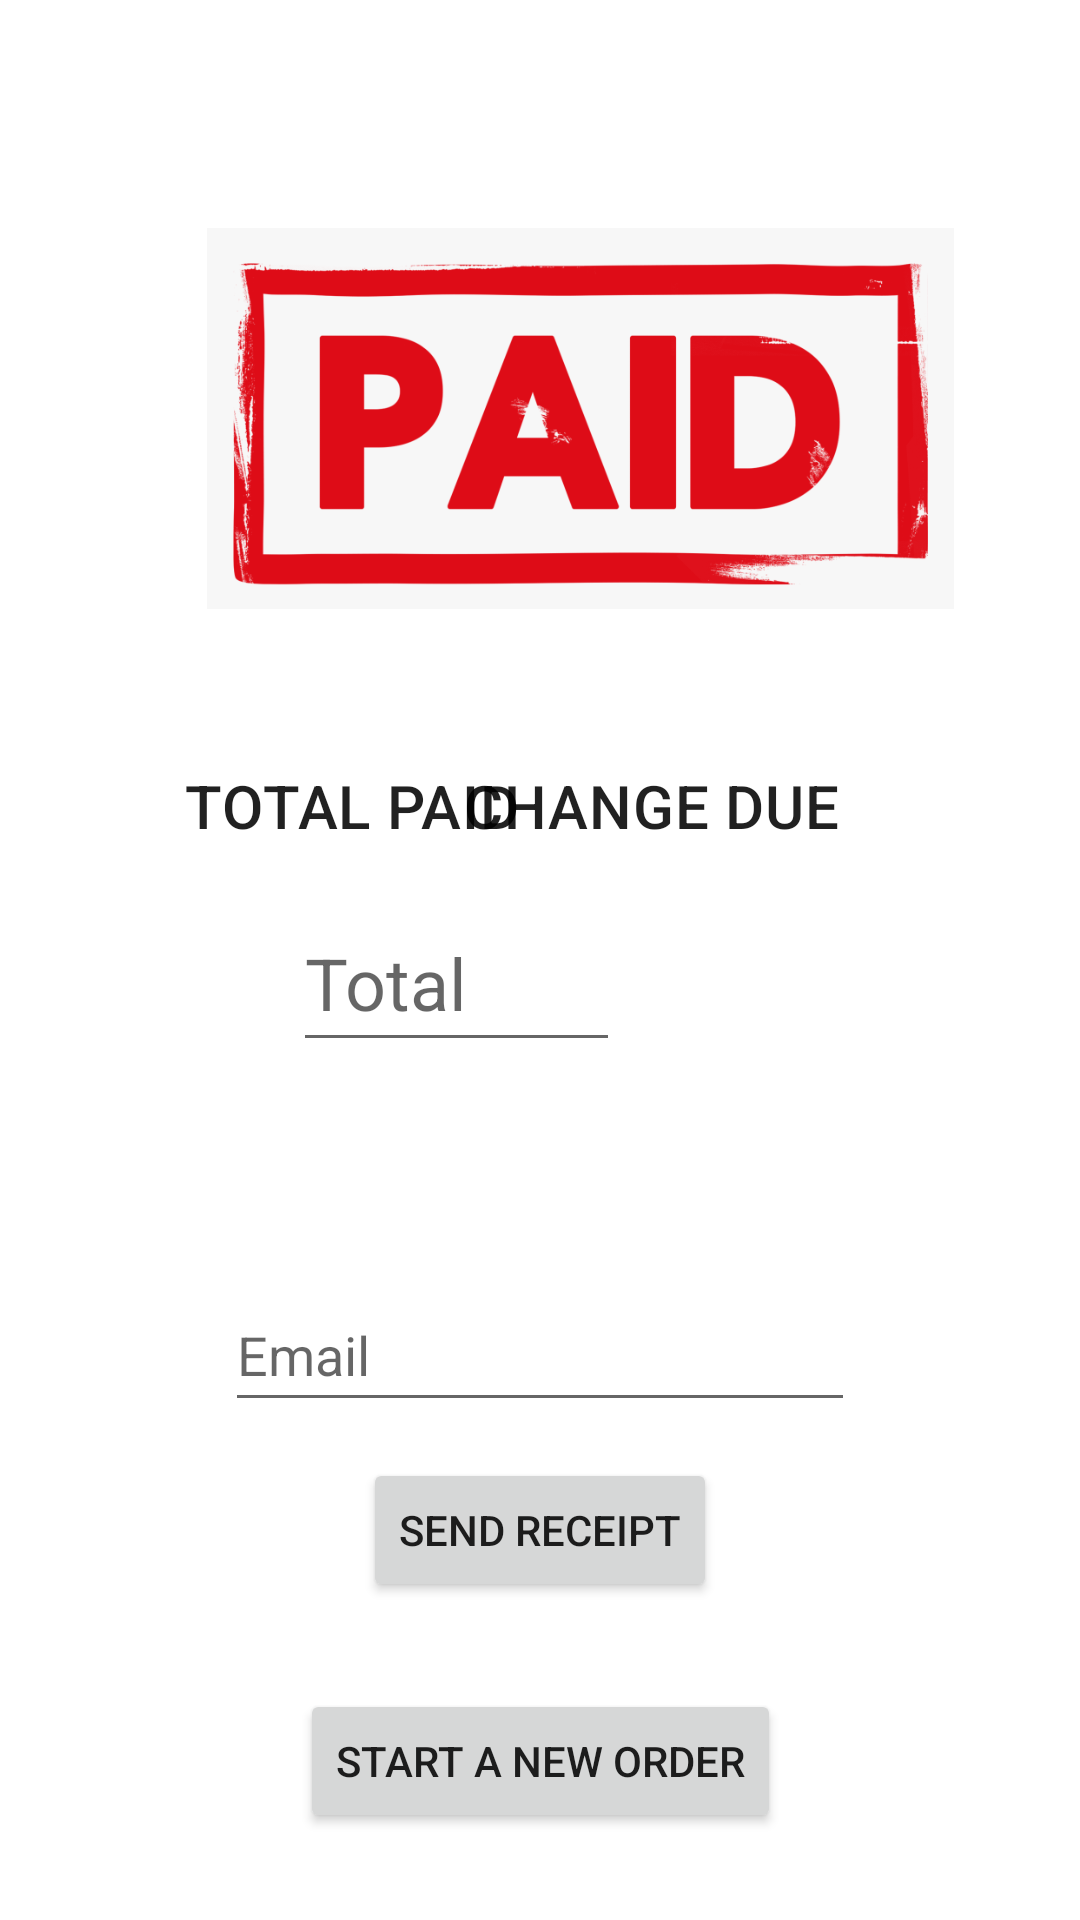

The Android layout XML behind this screen, and the referenced resources:
<!-- AndroidManifest.xml: application theme Theme.POS -->
<!-- res/layout/checkout.xml -->
<?xml version="1.0" encoding="utf-8"?>
<layout xmlns:android="http://schemas.android.com/apk/res/android"
    xmlns:app="http://schemas.android.com/apk/res-auto"
    xmlns:tools="http://schemas.android.com/tools">

    <data>

    </data>

    <androidx.constraintlayout.widget.ConstraintLayout
        android:layout_width="match_parent"
        android:layout_height="match_parent">

        <ImageView
            android:id="@+id/paidImageView"
            android:layout_width="249dp"
            android:layout_height="207dp"
            android:layout_marginTop="36dp"
            android:contentDescription="@string/total_paid"
            app:layout_constraintEnd_toEndOf="parent"
            app:layout_constraintHorizontal_bias="0.623"
            app:layout_constraintStart_toStartOf="parent"
            app:layout_constraintTop_toTopOf="parent"
            app:srcCompat="@drawable/paid" />

        <TextView
            android:id="@+id/paidTextView"
            android:layout_width="wrap_content"
            android:layout_height="wrap_content"
            android:layout_marginStart="80dp"
            android:layout_marginTop="12dp"
            android:text="@string/total_paid"
            android:textAppearance="?attr/textAppearanceHeadline6"
            app:layout_constraintEnd_toStartOf="@+id/changeDueTextView"
            app:layout_constraintStart_toStartOf="parent"
            app:layout_constraintTop_toBottomOf="@+id/paidImageView" />

        <TextView
            android:id="@+id/changeDueTextView"
            android:layout_width="wrap_content"
            android:layout_height="wrap_content"
            android:layout_marginTop="12dp"
            android:layout_marginEnd="80dp"
            android:text="@string/change_due"
            android:textAppearance="?attr/textAppearanceHeadline6"
            app:layout_constraintEnd_toEndOf="parent"
            app:layout_constraintTop_toBottomOf="@+id/paidImageView" />

        <TextView
            android:id="@+id/changeTextView"
            android:layout_width="wrap_content"
            android:layout_height="wrap_content"
            android:layout_marginTop="32dp"
            android:layout_marginEnd="148dp"
            android:text=""
            android:textAppearance="?attr/textAppearanceHeadline5"
            app:layout_constraintEnd_toEndOf="parent"
            app:layout_constraintTop_toBottomOf="@+id/changeDueTextView" />

        <EditText
            android:id="@+id/editTextTotalPaid"
            android:layout_width="109dp"
            android:layout_height="56dp"
            android:layout_marginStart="92dp"
            android:layout_marginTop="16dp"
            android:autofillHints=""
            android:ems="10"
            android:hint="@string/total"
            android:inputType="numberDecimal"
            android:text=""
            android:textSize="24sp"
            app:layout_constraintEnd_toStartOf="@+id/changeTextView"
            app:layout_constraintStart_toStartOf="parent"
            app:layout_constraintTop_toBottomOf="@+id/paidTextView" />


        <EditText
            android:id="@+id/editTextEmail"
            android:layout_width="wrap_content"
            android:layout_height="wrap_content"
            android:layout_marginTop="72dp"
            android:ems="10"
            android:hint="@string/email"
            android:inputType="textEmailAddress"
            android:minHeight="48dp"
            app:layout_constraintEnd_toEndOf="parent"
            app:layout_constraintStart_toStartOf="parent"
            app:layout_constraintTop_toBottomOf="@+id/editTextTotalPaid" />

        <Button
            android:id="@+id/sendEmailButton"
            android:layout_width="wrap_content"
            android:layout_height="wrap_content"
            android:layout_marginTop="12dp"
            android:text="@string/send_receipt"
            app:layout_constraintEnd_toEndOf="parent"
            app:layout_constraintStart_toStartOf="parent"
            app:layout_constraintTop_toBottomOf="@+id/editTextEmail" />

        <Button
            android:id="@+id/newOrderButton"
            android:layout_width="wrap_content"
            android:layout_height="wrap_content"
            android:text="@string/new_order"
            app:layout_constraintBottom_toBottomOf="parent"
            app:layout_constraintEnd_toEndOf="parent"
            app:layout_constraintStart_toStartOf="parent"
            app:layout_constraintTop_toBottomOf="@+id/sendEmailButton" />

    </androidx.constraintlayout.widget.ConstraintLayout>
</layout>
<!-- resources referenced by this layout -->
<resources>
  <!-- drawable paid: png bitmap (drawable-v24, 60527 bytes) -->
  <string name="change_due">CHANGE DUE</string>
  <string name="email">Email</string>
  <string name="new_order">Start a New Order</string>
  <string name="send_receipt">Send Receipt</string>
  <string name="total"> Total</string>
  <string name="total_paid">TOTAL PAID</string>
  <style name="Theme.POS" parent="Theme.MaterialComponents.DayNight.DarkActionBar">
          
          <item name="colorPrimary">@color/red_500</item>
          <item name="colorPrimaryVariant">@color/red_700</item>
          <item name="colorOnPrimary">@color/white</item>
          
          <item name="colorSecondary">@color/teal_200</item>
          <item name="colorSecondaryVariant">@color/teal_700</item>
          <item name="colorOnSecondary">@color/black</item>
          
          <item name="android:statusBarColor">?attr/colorPrimaryVariant</item>
          
  
      </style>
  <color name="red_500">#1478a3</color>
  <color name="red_700">#10567f</color>
  <color name="white">#FFFFFFFF</color>
  <color name="teal_200">#FF03DAC5</color>
  <color name="teal_700">#FF018786</color>
  <color name="black">#FF000000</color>
</resources>
